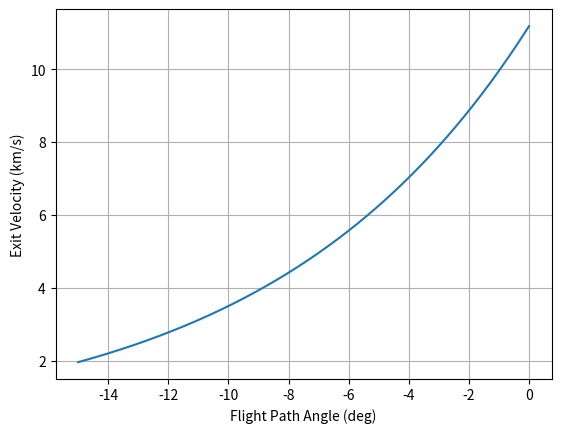
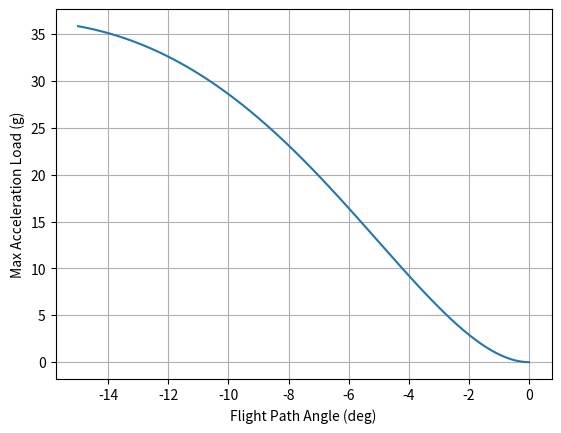

Write Python code to recreate these figures, in order.
import numpy as np
import matplotlib.pyplot as plt

Ve = 11.2 ##km/s
beta = 0.1354 #km^-1
LD = 0.3
S = 12.0
m = 5600.0

gammae = np.linspace(-15,-0.01,1000)*np.pi/180.0
Vexit = Ve*np.exp(2*gammae/LD)

plt.plot(gammae*180.0/np.pi,Vexit)
plt.xlabel('Flight Path Angle (deg)')
plt.ylabel('Exit Velocity (km/s)')
plt.grid()

apullup = np.sqrt(1+1/(LD**2))*(1-np.cos(gammae))*beta*Ve**2*np.exp(2*gammae/LD)*1000.0/9.81

plt.figure()
plt.plot(gammae*180.0/np.pi,apullup)
plt.xlabel('Flight Path Angle (deg)')
plt.ylabel('Max Acceleration Load (g)')
plt.grid()



plt.show()
